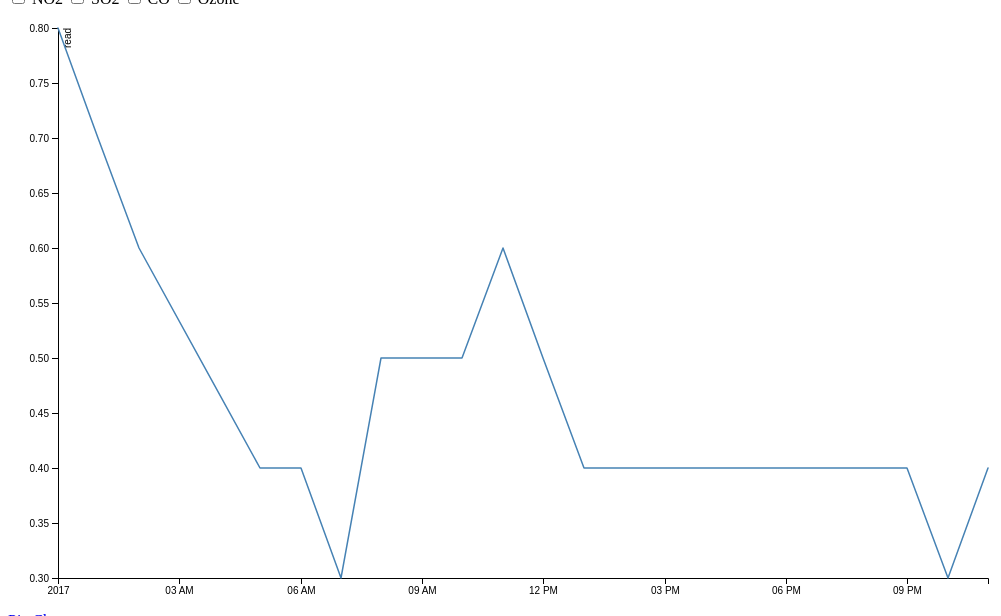
D3 v4 page, settled after 480 driven frames (8 s of simulated time); the page loaded 1 data file(s).




			var w = 1000;
			var h = 600;
			margin = {top: 20, right: 20, bottom: 30, left: 50};
		    width = w - margin.left - margin.right;
		    height = h - margin.top - margin.bottom;

			var padding = 100;
			var timestamp = ['00:00', '01:00', '02:00', '03:00', '04:00', '05:00', '06:00', '07:00', '08:00', '09:00', '10:00', '11:00', '12:00', '13:00', '14:00', '15:00', '16:00', '17:00', '18:00', '19:00', '20:00', '21:00', '22:00', '23:00']

			var colorPick = {"so2": "steelblue", "no2": "red", "co": "green", "ozone": "orange"};

			interval = (w - 2 * padding) / 23
			xRange = []
			for (var i = 0; i < timestamp.length; i++) {
				xRange.push(padding + interval * i);
			}

			var currYMax = 0
			var currYMin = 100


			var no2, so2, co, ozone;
			var no2_on = false, so2_on = true, co_on = false, ozone_on = false;
			var svg;
			var x;
			var y;
			var g;

			function parseAirDataOneDayPerPt(data, point, date, pol) {

            	var parseTime = d3.timeParse("%Y-%m-%d %H:%M")

            	temp = data[point][pol][date];
            	timeAndVal = [];
            	for (i in temp) {
            		timeAndVal.push([i, parseFloat(temp[i])]);
            	}
            	timeAndVal.sort();

            	dateTimeAndVal = [];
            	for (var i = 0; i < timeAndVal.length; i++) {
            		dateTimeAndVal.push([parseTime(date + " "+ timeAndVal[i][0]), timeAndVal[i][1]]);
            	}

            	return dateTimeAndVal;
            	
            }

			d3.json("line_example.json", function(json) {


				no2 = parseAirDataOneDayPerPt(json, "0009", "2017-01-01", "NO2");
				so2 = parseAirDataOneDayPerPt(json, "0009", "2017-01-01", "SO2");
				co = parseAirDataOneDayPerPt(json, "0009", "2017-01-01", "CO");
				ozone = parseAirDataOneDayPerPt(json, "0009", "2017-01-01", "Ozone");

				createLine(so2, "so2");
	            

            })

            function so2show(checkboxElem) {

				if (checkboxElem.checked) {
					so2_on = true;
					addLine(so2);
					// updateLine();
				} else {
					so2_on = false;
					svg.select(".so2").remove();
					updateLine();
				}
			}

			function no2show(checkboxElem) {

				if (checkboxElem.checked) {
					no2_on = true;
					addLine(no2);
					// updateLine();
				} else {
					no2_on = false;
					svg.select(".no2").remove();
					updateLine();
				}
			}

			function coshow(checkboxElem) {

				if (checkboxElem.checked) {
					co_on = true;
					addLine(co);
					// updateLine();
				} else {
					co_on = false;
					svg.select(".co").remove();
					updateLine();
				}
			}

			function ozoneshow(checkboxElem) {

				if (checkboxElem.checked) {
					ozone_on = true;
					addLine(ozone);
					// updateLine();
				} else {
					ozone_on = false;
					svg.select(".ozone").remove();
					updateLine();
				}
			}

			function updateLine() {

				minPool = [];
				maxPool = [];

				if(so2_on) {
					ye = d3.extent(so2, function(d) {return d[1];});
					minPool.push(ye[0]);
					maxPool.push(ye[1]);
				}
				if(no2_on) {
					ye = d3.extent(no2, function(d) {return d[1];});
					minPool.push(ye[0]);
					maxPool.push(ye[1]);
				}
				if(co_on) {
					ye = d3.extent(co, function(d) {return d[1];});
					minPool.push(ye[0]);
					maxPool.push(ye[1]);
				}
				if(ozone_on) {
					ye = d3.extent(ozone, function(d) {return d[1];});
					minPool.push(ye[0]);
					maxPool.push(ye[1]);
				}

				currYMin = Math.min(minPool);
				currYMax = Math.max(maxPool);
				yExtent = [currYMin, currYMax];

				if(so2_on) {
					g.select(".so2").remove();
					addLine(so2, yExtent);
				}

				if(no2_on) {
					g.select(".no2").remove();
					addLine(no2, yExtent);
				}

				if(co_on) {
					g.select(".co").remove();
					addLine(co, yExtent);
				}

				if(ozone_on) {
					g.select(".ozone").remove();
					addLine(ozone, yExtent);
				}


			}

			function addLine(data, yExtent) {

				if (yExtent == null) {
					ye = d3.extent(data, function(d) {return d[1];});
	            	tempMin = ye[0]
	            	tempMax = ye[1]
	            	if (tempMin < currYMin) {
	            		currYMin = tempMin
	            	}
	            	if (tempMax > currYMax) {
	            		currYMax = tempMax
	            	}
	            	yExtent = [currYMin, currYMax]
	            }

			    var x = d3.scaleTime()
			    			.domain(d3.extent(data, function(d) {return d[0];}))
			    			.rangeRound([0, width]);

			    var y = d3.scaleLinear()
			    			.domain(yExtent)
			    			.rangeRound([height, 0]);

			    var line = d3.line()
			    				.x(function(d) {return x(d[0])})
			    				.y(function(d) {return y(+d[1])});

			    var xAxis = d3.axisBottom()
			    				.scale(x);

			    g.select(".x_axis")
			      .transition()
			      .duration(1000)
			      .call(xAxis);

			    var yAxis = d3.axisLeft()
			    				.scale(y)

			    g.select(".y_axis")
			  	  .transition()
			  	  .duration(1000)
			      .call(d3.axisLeft(y))
			  
			  if(so2_on) {
					g.select(".so2").remove();
					g.append("path")
				      .datum(so2)
				      .classed("so2", true)
				      .attr("fill", "none")
				      .attr("stroke", colorPick["so2"])
				      .attr("stroke-linejoin", "round")
				      .attr("stroke-linecap", "round")
				      .attr("stroke-width", 1.5)
				      //.attr("transform", "translate(" + margin.left + "," + margin.top + ")")
				      .attr("d", line);
				}
				if(no2_on) {
					g.select(".no2").remove();
					g.append("path")
				      .datum(no2)
				      .classed("no2", true)
				      .attr("fill", "none")
				      .attr("stroke", colorPick["no2"])
				      .attr("stroke-linejoin", "round")
				      .attr("stroke-linecap", "round")
				      .attr("stroke-width", 1.5)
				      //.attr("transform", "translate(" + margin.left + "," + margin.top + ")")
				      .attr("d", line);
				}
				if(co_on) {
					g.select(".co").remove();
					g.append("path")
				      .datum(co)
				      .classed("co", true)
				      .attr("fill", "none")
				      .attr("stroke", colorPick["co"])
				      .attr("stroke-linejoin", "round")
				      .attr("stroke-linecap", "round")
				      .attr("stroke-width", 1.5)
				      //.attr("transform", "translate(" + margin.left + "," + margin.top + ")")
				      .attr("d", line);
				}
				if(ozone_on) {
					g.select(".ozone").remove();
					g.append("path")
				      .datum(ozone)
				      .classed("ozone", true)
				      .attr("fill", "none")
				      .attr("stroke", colorPick["ozone"])
				      .attr("stroke-linejoin", "round")
				      .attr("stroke-linecap", "round")
				      .attr("stroke-width", 1.5)
				      //.attr("transform", "translate(" + margin.left + "," + margin.top + ")")
				      .attr("d", line);
				}
			}

            

            function createLine(data, className) {

            	ye = d3.extent(data, function(d) {return d[1];});
            	tempMin = ye[0]
            	tempMax = ye[1]
            	if (tempMin < currYMin) {
            		currYMin = tempMin
            	}
            	if (tempMax > currYMax) {
            		currYMax = tempMax
            	}
            	yExtent = [currYMin, currYMax]

            	svg = d3.select("body")
	            			.select(".line")
	            			.append("svg")
	            			.attr("width", w)
	            			.attr("height", h)

			    g = svg.append("g")
			    		.attr("transform", "translate(" + margin.left + "," + margin.top + ")");

			    x = d3.scaleTime()
			    			.domain(d3.extent(data, function(d) {return d[0];}))
			    			.rangeRound([0, width]);

			    y = d3.scaleLinear()
			    			.domain(yExtent)
			    			.rangeRound([height, 0]);

			    var line = d3.line()
			    				.x(function(d) {return x(d[0])})
			    				.y(function(d) {return y(+d[1])});

			    var xAxis = d3.axisBottom()
			    				.scale(x);

			    g.append("g")
			      .attr("class", "x_axis")
			      .attr("transform", "translate(0," + height + ")")
			      .call(xAxis);
			      //.select(".domain");
			      // .remove();

			    var yAxis = d3.axisLeft()
			    				.scale(y)

			    g.append("g")
			      .attr("class", "y_axis")
			      .call(yAxis)
			      .append("text")
			      .attr("fill", "#000")
			      .attr("transform", "rotate(-90)")
			      .attr("y", 6)
			      .attr("dy", "0.71em")
			      .attr("text-anchor", "end")
			      .text("read");


			  g.append("path")
			      .datum(data)
			      .classed(className, true)
			      .attr("fill", "none")
			      .attr("stroke", colorPick[className])
			      .attr("stroke-linejoin", "round")
			      .attr("stroke-linecap", "round")
			      .attr("stroke-width", 1.5)
			      .attr("d", line);

            }

    //         var createLine = function(data, data2, data3, data4) {

    //         	if (typeof data2 == "undefined") { // only consider data
    //         		yExtent = d3.extent(data, function(d) {return +d[1];});
    //         	}
    //         	else if (typeof data3 == "undefined") { // consider data and data2
    //         		ye1 = d3.extent(data, function(d) {return d[1];});
    //         		ye2 = d3.extent(data2, function(d) {return d[1];});
    //         		yExtent = [Math.min(ye1[0], ye2[0]), Math.max(ye1[1], ye2[1])];
    //         	}
    //         	else if (typeof data4 == "undefined") { // consider data and data2
    //         		ye1 = d3.extent(data, function(d) {return d[1];});
    //         		ye2 = d3.extent(data2, function(d) {return d[1];});
    //         		ye3 = d3.extent(data3, function(d) {return d[1];});
    //         		yExtent = [Math.min(ye1[0], ye2[0], ye3[0]), Math.max(ye1[1], ye2[1], ye3[1])];
    //         	}
    //         	else {
    //         		ye1 = d3.extent(data, function(d) {return d[1];});
    //         		ye2 = d3.extent(data2, function(d) {return d[1];});
    //         		ye3 = d3.extent(data3, function(d) {return d[1];});
    //         		ye4 = d3.extent(data4, function(d) {return d[1];});
    //         		yExtent = [Math.min(ye1[0], ye2[0], ye3[0], ye4[0]), Math.max(ye1[1], ye2[1], ye3[1], ye4[1])];
    //         	}

    //         	var w = 1000;
				// var h = 600;

    //         	var svg = d3.select("body")
	   //          			.select(".line")
	   //          			.append("svg")
	   //          			.attr("width", w)
	   //          			.attr("height", h)

			 //    margin = {top: 20, right: 20, bottom: 30, left: 50},
			 //    width = w - margin.left - margin.right,
			 //    height = h - margin.top - margin.bottom,
			 //    g = svg.append("g")
			 //    		.attr("transform", "translate(" + margin.left + "," + margin.top + ")");

			 //    var x = d3.scaleTime()
			 //    			.domain(d3.extent(data, function(d) {return d[0];}))
			 //    			.rangeRound([0, width]);

			 //    var y = d3.scaleLinear()
			 //    			.domain(yExtent)
			 //    			.rangeRound([height, 0]);

			 //    var line = d3.line()
			 //    				.x(function(d) {return x(d[0])})
			 //    				.y(function(d) {return y(+d[1])});


			 //    g.append("g")
			 //      .attr("transform", "translate(0," + height + ")")
			 //      .call(d3.axisBottom(x))
			 //      .select(".domain");
			 //      // .remove();

			 //  g.append("g")
			 //      .call(d3.axisLeft(y))
			 //      .append("text")
			 //      .attr("fill", "#000")
			 //      .attr("transform", "rotate(-90)")
			 //      .attr("y", 6)
			 //      .attr("dy", "0.71em")
			 //      .attr("text-anchor", "end")
			 //      .text("read");

			 //  g.append("path")
			 //      .datum(data)
			 //      .attr("fill", "none")
			 //      .attr("stroke", "steelblue")
			 //      .attr("stroke-linejoin", "round")
			 //      .attr("stroke-linecap", "round")
			 //      .attr("stroke-width", 1.5)
			 //      .attr("d", line);

			 //  if (typeof data2 != "undefined") {
				//   g.append("path")
				//       .datum(data2)
				//       .attr("fill", "none")
				//       .attr("stroke", "red")
				//       .attr("stroke-linejoin", "round")
				//       .attr("stroke-linecap", "round")
				//       .attr("stroke-width", 1.5)
				//       .attr("d", line);
			 //  }

			 //  if (typeof data3 != "undefined") {
				//   g.append("path")
				//       .datum(data3)
				//       .attr("fill", "none")
				//       .attr("stroke", "magenta")
				//       .attr("stroke-linejoin", "round")
				//       .attr("stroke-linecap", "round")
				//       .attr("stroke-width", 1.5)
				//       .attr("d", line);
			 //  }

			 //  if (typeof data4 != "undefined") {
				//   g.append("path")
				//       .datum(data4)
				//       .attr("fill", "none")
				//       .attr("stroke", "orange")
				//       .attr("stroke-linejoin", "round")
				//       .attr("stroke-linecap", "round")
				//       .attr("stroke-width", 1.5)
				//       .attr("d", line);
			 //  }


    //         }
			
		

### data: line_example.json
{
 "0009": {
  "position": {
   "latitude": "37.74",
   "longitude": "-122.2"
  },
  "CO": {
   "2017-01-01": {
    "00:00": "0.5",
    "01:00": "0.4",
    "02:00": "0.2",
    "04:00": "0.2",
    "05:00": "0.2",
    "06:00": "0.2",
    "07:00": "0.2",
    "08:00": "0.2",
    "09:00": "0.2",
    "10:00": "0.2",
    "11:00": "0.2",
    "12:00": "0.2",
    "13:00": "0.2",
    "14:00": "0.2",
    "15:00": "0.2",
    "16:00": "0.2",
    "17:00": "0.2",
    "18:00": "0.2",
    "19:00": "0.2",
    "20:00": "0.2",
    "21:00": "0.3",
    "22:00": "0.4",
    "23:00": "0.3"
   }
  },
  "NO2": {
   "2017-01-01": {
    "00:00": "21.7",
    "01:00": "12.2",
    "02:00": "3.2",
    "04:00": "3.4",
    "05:00": "3",
    "06:00": "2.5",
    "07:00": "2.8",
    "08:00": "3.6",
    "09:00": "3.4",
    "10:00": "4.1",
    "11:00": "4.3",
    "12:00": "3.4",
    "13:00": "3.2",
    "14:00": "3.3",
    "15:00": "3.3",
    "16:00": "3.9",
    "17:00": "4.3",
    "18:00": "5.3",
    "19:00": "5.9",
    "20:00": "6.4",
    "21:00": "6.7",
    "22:00": "18.9",
    "23:00": "12.3"
   }
  },
  "SO2": {
   "2017-01-01": {
    "00:00": "0.8",
    "01:00": "0.7",
    "02:00": "0.6",
    "05:00": "0.4",
    "06:00": "0.4",
    "07:00": "0.3",
    "08:00": "0.5",
    "09:00": "0.5",
    "10:00": "0.5",
    "11:00": "0.6",
    "12:00": "0.5",
    "13:00": "0.4",
    "14:00": "0.4",
    "15:00": "0.4",
    "16:00": "0.4",
    "17:00": "0.4",
    "18:00": "0.4",
    "19:00": "0.4",
    "20:00": "0.4",
    "21:00": "0.4",
    "22:00": "0.3",
    "23:00": "0.4"
   }
  },
  "Ozone": {
   "2017-01-01": {
    "00:00": "0.013",
    "01:00": "0.016",
    "02:00": "0.014",
    "04:00": "0.013",
    "05:00": "0.014",
    "06:00": "0.012",
    "07:00": "0.013",
    "08:00": "0.014",
    "09:00": "0.02",
    "10:00": "0.026",
    "11:00": "0.032",
    "12:00": "0.035",
    "13:00": "0.037",
    "14:00": "0.038",
    "15:00": "0.037",
    "16:00": "0.035",
    "17:00": "0.028",
    "18:00": "0.025",
    "19:00": "0.032",
    "20:00": "0.025",
    "21:00": "0.022",
    "22:00": "0.018",
    "23:00": "0.017",
    "03:00": "0.012"
   }
  }
 }
}